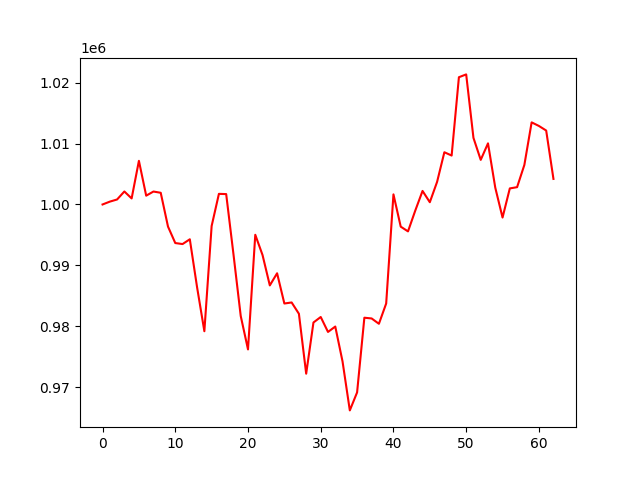

The data file committed next to this chart (first rows):
account_value, date, daily_return
1000000, 2023-04-05, 
1000468, 2023-04-06, 0.0004678
1000820, 2023-04-10, 0.0003523
1002132, 2023-04-11, 0.001311
1000993, 2023-04-12, -0.001136
1007164, 2023-04-13, 0.006165
1001446, 2023-04-14, -0.005677
1002124, 2023-04-17, 0.0006773
1001919, 2023-04-18, -0.0002046
996373, 2023-04-19, -0.005536
993671, 2023-04-20, -0.002712
993504, 2023-04-21, -0.0001678
994288, 2023-04-24, 0.0007891
986401, 2023-04-25, -0.007932
979199, 2023-04-26, -0.007302
996468, 2023-04-27, 0.01764
1001743, 2023-04-28, 0.005293
1001706, 2023-05-01, -3.670945013289906e-05
991853, 2023-05-02, -0.009836
981699, 2023-05-03, -0.01024
976214, 2023-05-04, -0.005587
995029, 2023-05-05, 0.01927
991697, 2023-05-08, -0.003349
986718, 2023-05-09, -0.00502
988710, 2023-05-10, 0.002019
983747, 2023-05-11, -0.00502
983920, 2023-05-12, 0.0001752
982065, 2023-05-15, -0.001885
972232, 2023-05-16, -0.01001
980632, 2023-05-17, 0.00864
981535, 2023-05-18, 0.0009212
979081, 2023-05-19, -0.0025
979968, 2023-05-22, 0.0009056
974235, 2023-05-23, -0.00585
966206, 2023-05-24, -0.008241
969161, 2023-05-25, 0.003057
981417, 2023-05-26, 0.01265
981295, 2023-05-30, -0.0001242
980419, 2023-05-31, -0.000893
983752, 2023-06-01, 0.0034
1001657, 2023-06-02, 0.0182
996361, 2023-06-05, -0.005287
995583, 2023-06-06, -0.0007815
999000, 2023-06-07, 0.003433
1002224, 2023-06-08, 0.003227
1000370, 2023-06-09, -0.00185
1003710, 2023-06-12, 0.003338
1008574, 2023-06-13, 0.004846
1008031, 2023-06-14, -0.0005381
1020885, 2023-06-15, 0.01275
1021347, 2023-06-16, 0.0004534
1010933, 2023-06-20, -0.0102
1007322, 2023-06-21, -0.003572
1010032, 2023-06-22, 0.002691
1002763, 2023-06-23, -0.007197
997856, 2023-06-26, -0.004894
1002637, 2023-06-27, 0.004791
1002842, 2023-06-28, 0.0002048
1006491, 2023-06-29, 0.003638
1013476, 2023-06-30, 0.00694
... 3 more rows
